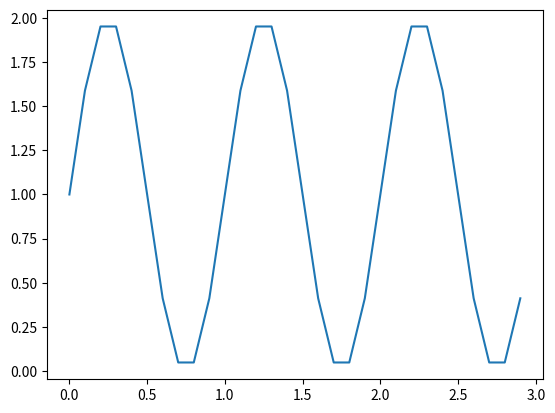

Generate this figure with matplotlib:
import matplotlib.pyplot as plt
import numpy as np

# %matplotlib inline

# Datos
t = np.arange(0.0, 3.0, 0.1)
s = 1 + np.sin(2 * np.pi * t)

print(t)
print()
print(s)

fig, ax = plt.subplots()
ax.plot(t, s)

# ax.set(xlabel='time (s)', ylabel='actividad (Ci)', title='Gráfica sencilla')
# ax.grid()

plt.show()

fig.savefig("prueba.png")